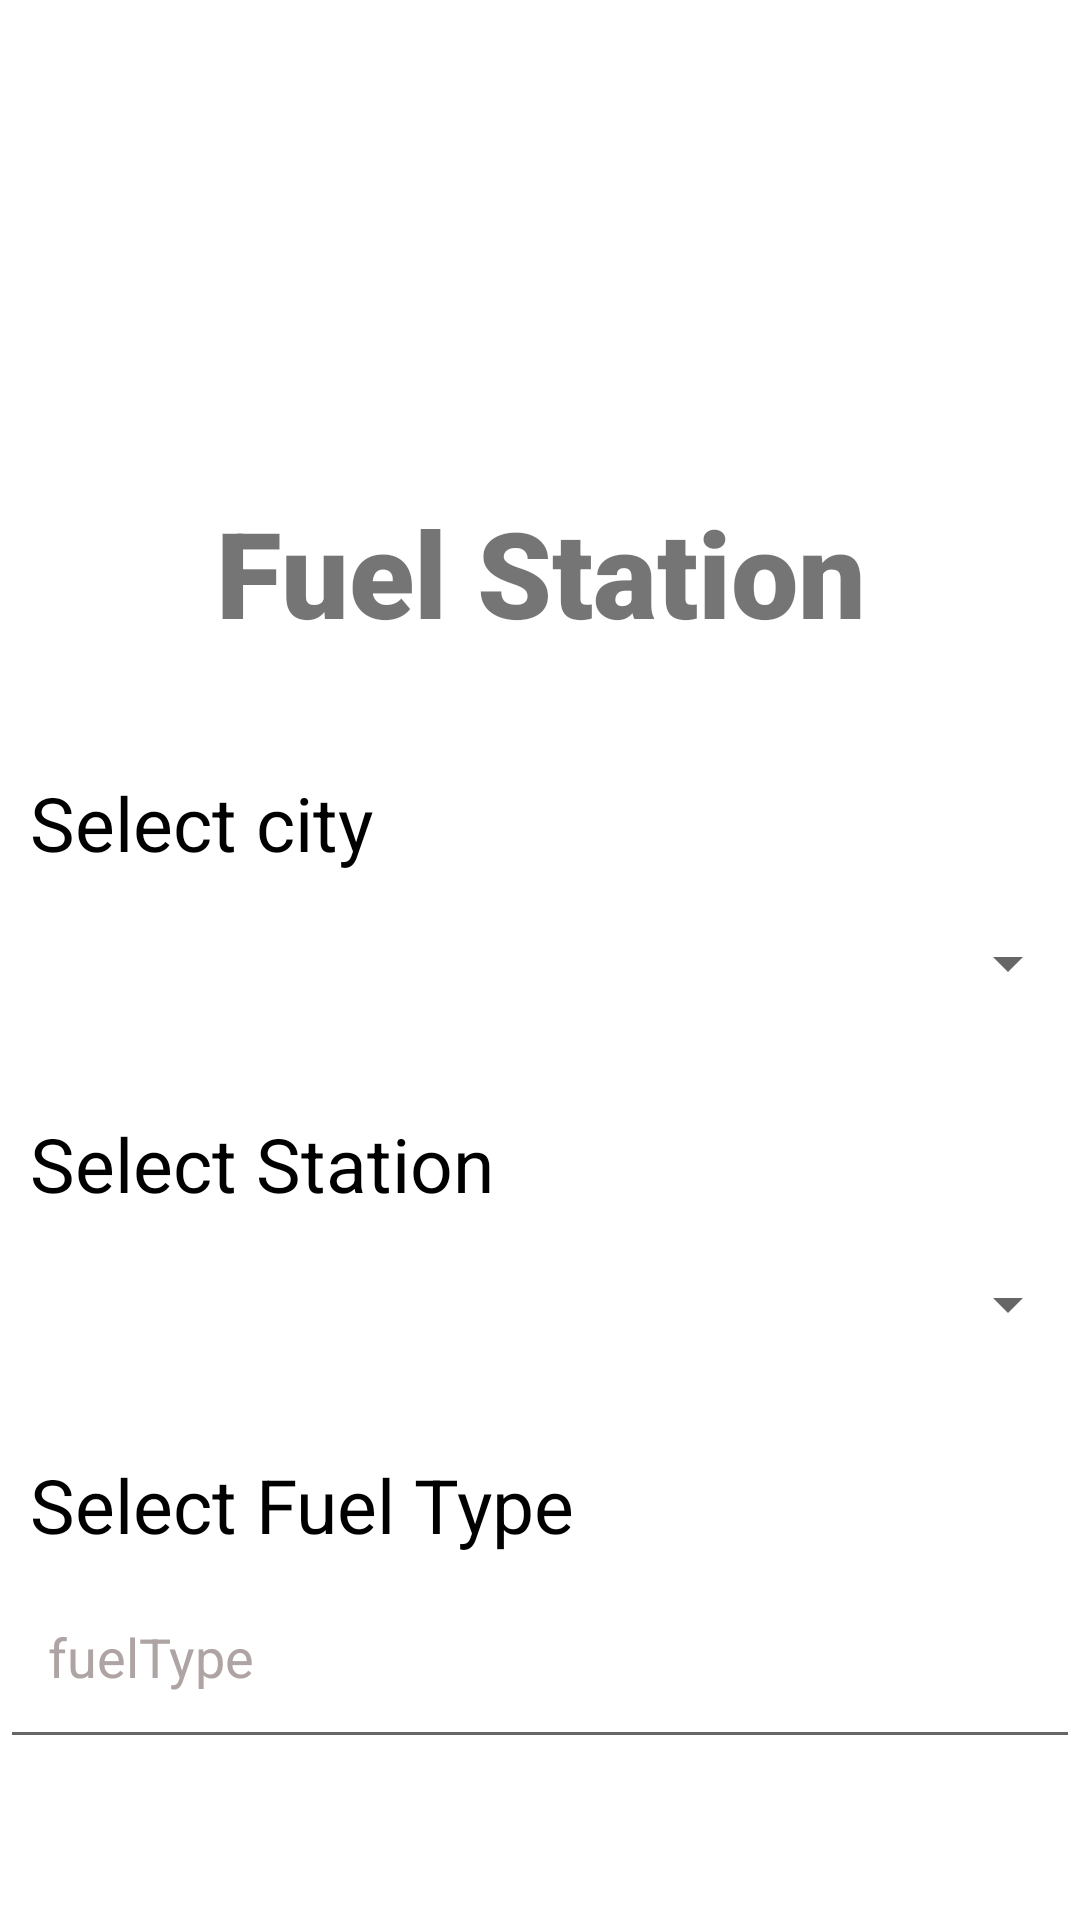

This screen was rendered from an Android layout file. Write that file and the resources it references.
<!-- AndroidManifest.xml: application theme Theme.EADProject -->
<!-- res/layout/activity_fuel_station.xml -->
<?xml version="1.0" encoding="utf-8"?>
<LinearLayout xmlns:android="http://schemas.android.com/apk/res/android"
    xmlns:app="http://schemas.android.com/apk/res-auto"
    xmlns:tools="http://schemas.android.com/tools"
    android:layout_width="match_parent"
    android:layout_height="match_parent"
    android:layout_margin="10dp"
    android:orientation="vertical"
    tools:context=".fuelController.FuelStation">

    <ImageView
        android:id="@+id/imageView2"
        android:layout_width="150dp"
        android:layout_gravity="center"
        android:layout_height="150dp"
        android:layout_marginTop="4dp"
        app:srcCompat="@drawable/logo3" />

    <TextView
        android:id="@+id/textView20"
        android:layout_width="match_parent"
        android:layout_height="wrap_content"
        android:layout_marginTop="10dp"
        android:fontFamily="sans-serif-black"
        android:text="Fuel Station"
        android:textAlignment="center"
        android:textColor="@color/darkblue"
        android:textSize="40dp"/>

    <TextView
        android:layout_width="match_parent"
        android:layout_height="10dp"
        android:layout_marginTop="10dp"
        android:textAlignment="center"
        android:background="@color/darkblue"/>

    <TextView
        android:id="@+id/textViewCity"
        android:layout_width="match_parent"
        android:layout_height="wrap_content"
        android:layout_marginTop="20dp"
        android:layout_marginLeft="10dp"
        android:text="Select city"
        android:textAlignment="textStart"
        android:textColor="@color/black"
        android:textSize="25dp"/>

    <Spinner
        android:id="@+id/spinnerFuelStationCity"
        android:layout_width="match_parent"
        android:layout_height="60dp"
        android:layout_marginLeft="10dp"
        app:layout_constraintBottom_toBottomOf="parent"
        app:layout_constraintEnd_toEndOf="parent"
        app:layout_constraintHorizontal_bias="0.89"
        app:layout_constraintStart_toStartOf="parent"
        app:layout_constraintTop_toTopOf="parent"
        app:layout_constraintVertical_bias="0.832" />

    <TextView
        android:id="@+id/textViewStation"
        android:layout_width="match_parent"
        android:layout_height="wrap_content"
        android:layout_marginTop="20dp"
        android:layout_marginLeft="10dp"
        android:text="Select Station"
        android:textAlignment="textStart"
        android:textColor="@color/black"
        android:textSize="25dp"/>

    <Spinner
        android:id="@+id/spinnerFuelStationStation"
        android:layout_width="match_parent"
        android:layout_height="60dp"
        android:layout_marginLeft="10dp"
        app:layout_constraintBottom_toBottomOf="parent"
        app:layout_constraintEnd_toEndOf="parent"
        app:layout_constraintHorizontal_bias="0.89"
        app:layout_constraintStart_toStartOf="parent"
        app:layout_constraintTop_toTopOf="parent"
        app:layout_constraintVertical_bias="0.832" />

    <TextView
        android:id="@+id/textViewFuelType"
        android:layout_width="match_parent"
        android:layout_height="wrap_content"
        android:layout_marginTop="20dp"
        android:layout_marginLeft="10dp"
        android:text="Select Fuel Type"
        android:textAlignment="textStart"
        android:textColor="@color/black"
        android:textSize="25dp"/>

    <EditText
        android:id="@+id/fuelStationViewType"
        android:layout_width="match_parent"
        android:layout_height="68dp"
        android:hint="fuelType"
        android:inputType="textPersonName"
        android:padding="16dp"
        android:textColorHint="#AFA4A4"/>


    <Button
        android:id="@+id/btnlogin"
        android:layout_width="match_parent"
        android:layout_height="68dp"
        android:layout_marginLeft="10dp"
        android:layout_marginTop="60dp"
        android:layout_marginRight="10dp"
        android:text="NEXT"
        android:textColor="#EDE8E8"
        android:textSize="18sp"/>
</LinearLayout>
<!-- resources referenced by this layout -->
<resources>
  <color name="black">#FF000000</color>
  <style name="Theme.EADProject" parent="Theme.MaterialComponents.DayNight.DarkActionBar">
          
          <item name="colorPrimary">@color/purple_500</item>
          <item name="colorPrimaryVariant">@color/purple_700</item>
          <item name="colorOnPrimary">@color/white</item>
          
          <item name="colorSecondary">@color/teal_200</item>
          <item name="colorSecondaryVariant">@color/teal_700</item>
          <item name="colorOnSecondary">@color/black</item>
          
          <item name="android:statusBarColor" tools:targetApi="l">?attr/colorPrimaryVariant</item>
          
      </style>
  <color name="purple_500">#00008B</color>
  <color name="purple_700">#00008B</color>
  <color name="white">#FFFFFFFF</color>
  <color name="teal_200">#FF03DAC5</color>
  <color name="teal_700">#FF018786</color>
</resources>
